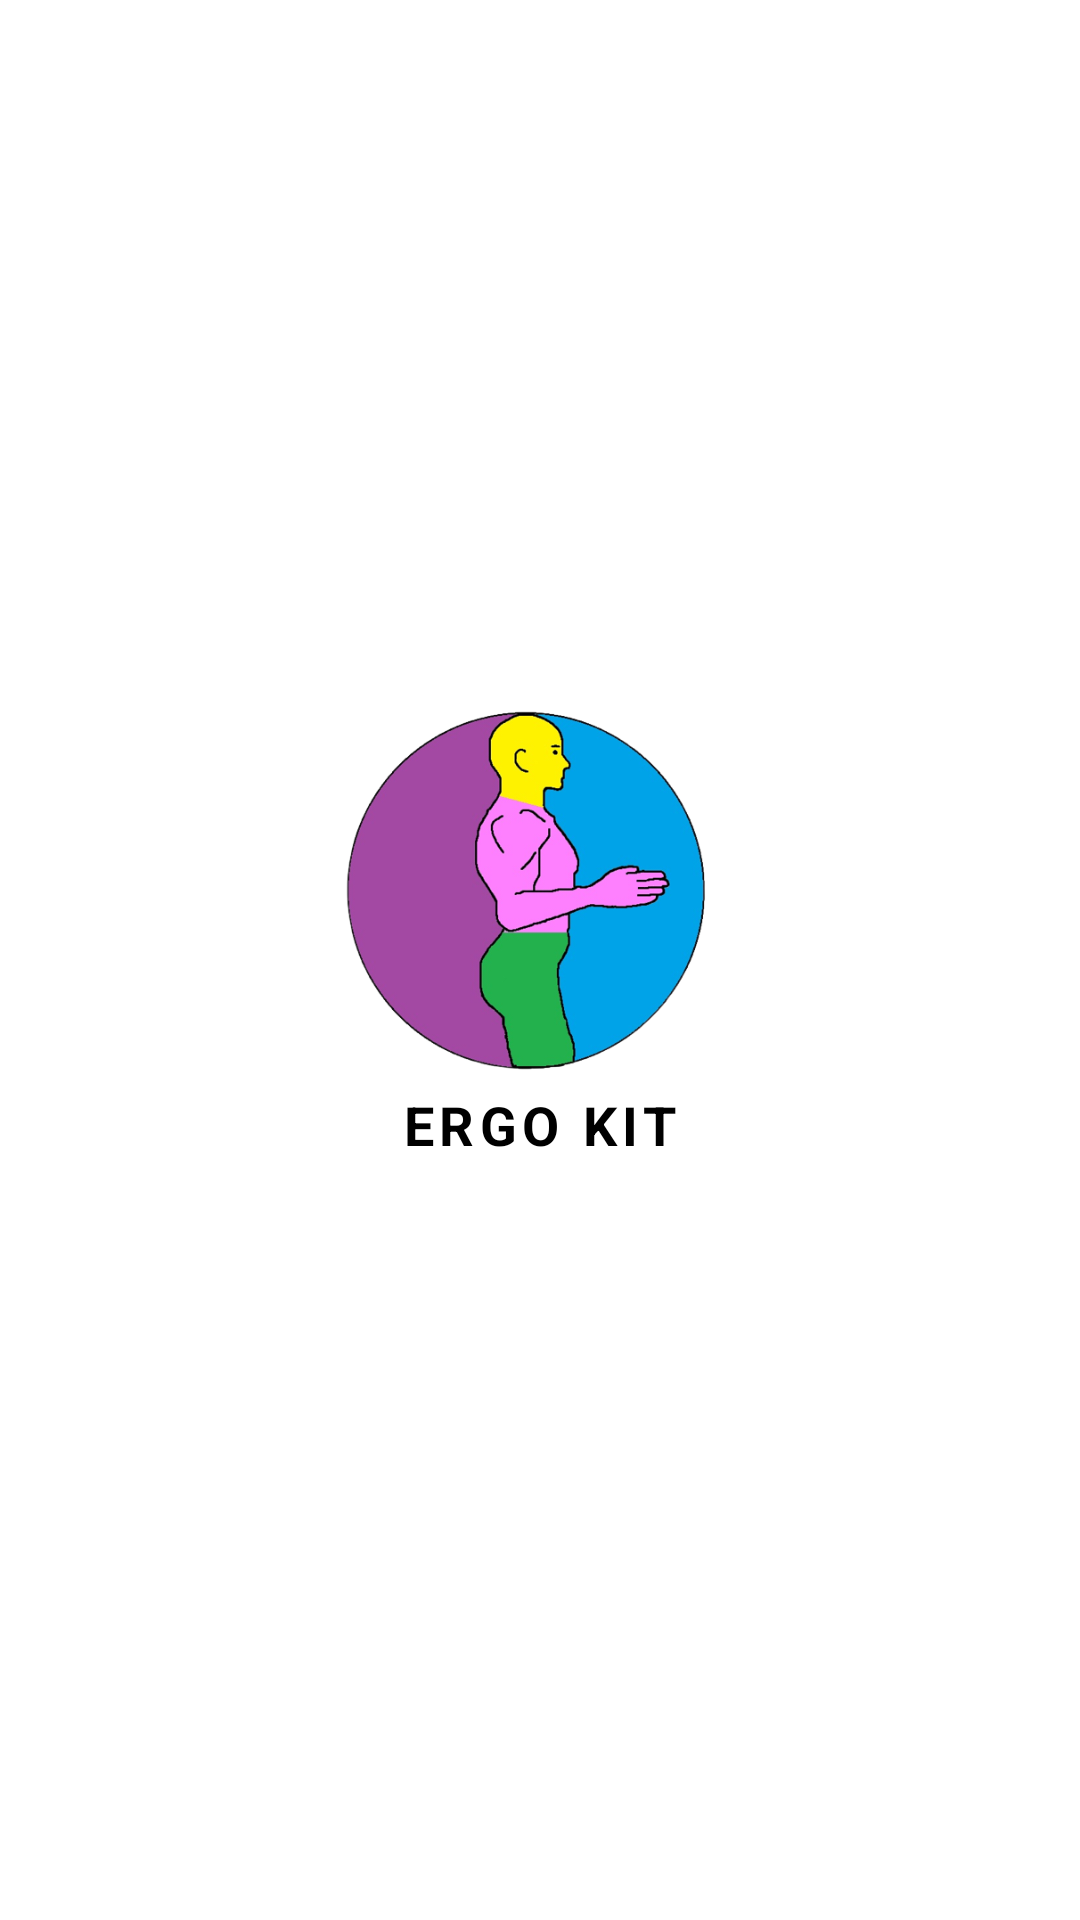

Here is an Android app screen rendered from its layout file. Give the layout XML and the strings, colors and styles it references.
<!-- AndroidManifest.xml: application theme Theme.ErgoKit -->
<!-- res/layout/activity_splash.xml -->
<?xml version="1.0" encoding="utf-8"?>
<androidx.constraintlayout.widget.ConstraintLayout xmlns:android="http://schemas.android.com/apk/res/android"
    xmlns:app="http://schemas.android.com/apk/res-auto"
    xmlns:tools="http://schemas.android.com/tools"
    android:layout_width="match_parent"
    android:layout_height="match_parent"
    tools:context=".SplashActivity">

    <ImageView
        android:id="@+id/imageView"
        android:layout_width="180dp"
        android:layout_height="180dp"
        android:contentDescription="@string/logo"
        android:src="@drawable/logo_ergokit"
        app:layout_constraintBottom_toBottomOf="parent"
        app:layout_constraintEnd_toEndOf="parent"
        app:layout_constraintHorizontal_bias="0.5
"
        app:layout_constraintStart_toStartOf="parent"
        app:layout_constraintTop_toTopOf="parent"
        app:layout_constraintVertical_bias="0.45" />

    <TextView
        android:layout_width="wrap_content"
        android:layout_height="wrap_content"
        android:text="@string/text_logo"
        android:textSize="18sp"
        android:textColor="@color/black"
        android:textStyle="bold"
        android:letterSpacing="0.1"
        app:layout_constraintBottom_toBottomOf="@+id/imageView"
        app:layout_constraintEnd_toEndOf="@+id/imageView"
        app:layout_constraintStart_toStartOf="@+id/imageView" />

</androidx.constraintlayout.widget.ConstraintLayout>
<!-- resources referenced by this layout -->
<resources>
  <color name="black">#FF000000</color>
  <!-- drawable logo_ergokit: png bitmap (drawable-v24, 106346 bytes) -->
  <string name="logo">Logo</string>
  <string name="text_logo">ERGO KIT</string>
  <style name="Theme.ErgoKit" parent="Theme.MaterialComponents.DayNight.NoActionBar">
          
          <item name="colorPrimary">@color/purple_500</item>
          <item name="colorPrimaryVariant">@color/purple_700</item>
          <item name="colorOnPrimary">@color/white</item>
          
          <item name="colorSecondary">@color/teal_200</item>
          <item name="colorSecondaryVariant">@color/teal_700</item>
          <item name="colorOnSecondary">@color/black</item>
          
          <item name="android:statusBarColor" tools:targetApi="l">?attr/colorPrimaryVariant</item>
          
      </style>
  <color name="purple_500">#FF6200EE</color>
  <color name="purple_700">#000000</color>
  <color name="white">#FFFFFFFF</color>
  <color name="teal_200">#FF03DAC5</color>
  <color name="teal_700">#FF018786</color>
</resources>
